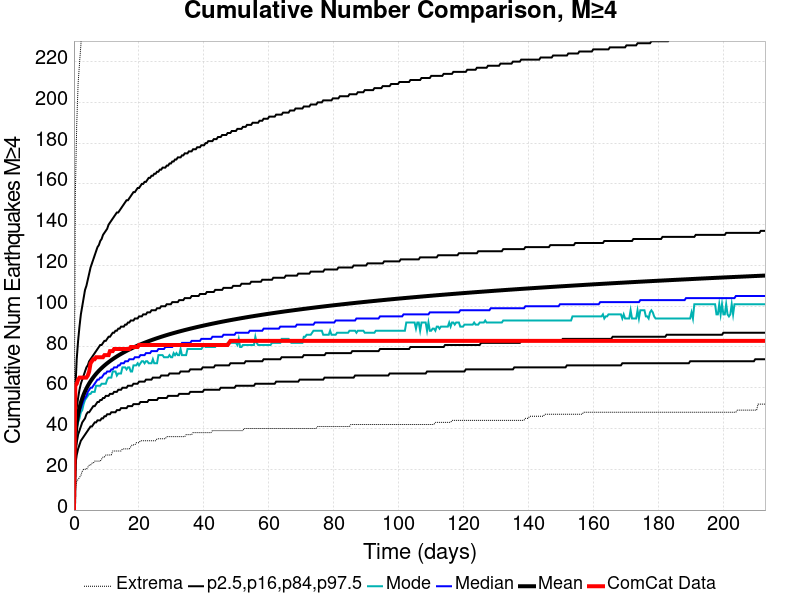

Source data for this figure (header and first rows):
Time (days), ComCat Data, Simulation Mean, Simulation Median, Simulation Mode, Simulation Minimum, Simulation Maximum, 2.5 %-ile, 16 %-ile, 84 %-ile, 97.5 %-ile
0.0, 0.0, 0.0, 0.0, 0.0, 0.0, 0.0, 0.0, 0.0, 0.0, 0.0
0.4262, 61.0, 35.6, 34.0, 32.0, 10.0, 155.0, 22.0, 28.0, 42.0, 59.0
0.8525, 62.0, 42.63, 41.0, 40.0, 14.0, 189.0, 27.0, 33.0, 50.0, 74.0
1.279, 64.0, 46.99, 45.0, 43.0, 15.0, 209.0, 30.0, 37.0, 55.0, 83.0
1.705, 65.0, 50.17, 48.0, 45.0, 16.0, 219.0, 32.0, 39.0, 59.0, 90.0
2.131, 65.0, 52.71, 50.0, 48.0, 17.0, 228.0, 34.0, 41.0, 62.0, 96.0
2.557, 65.0, 54.82, 52.0, 49.0, 19.0, 241.0, 35.0, 43.0, 64.0, 100.0
2.984, 65.0, 56.64, 54.0, 52.0, 20.0, 258.0, 36.0, 44.0, 66.0, 104.0
3.41, 65.0, 58.24, 55.0, 54.0, 20.0, 272.0, 37.0, 45.0, 68.0, 108.0
3.836, 65.0, 59.65, 56.0, 55.0, 20.0, 282.0, 38.0, 47.0, 70.0, 110.0
4.262, 66.0, 60.94, 58.0, 56.0, 21.0, 288.0, 39.0, 48.0, 71.0, 113.0
4.689, 68.0, 62.12, 59.0, 57.0, 22.0, 292.0, 40.0, 48.0, 73.0, 116.0
5.115, 72.0, 63.19, 60.0, 57.0, 22.0, 300.0, 41.0, 49.0, 74.0, 119.0
5.541, 73.0, 64.19, 60.0, 58.0, 23.0, 305.0, 41.0, 50.0, 75.0, 121.0
5.967, 74.0, 65.13, 61.0, 58.0, 23.0, 309.0, 42.0, 51.0, 76.0, 123.0
6.394, 74.0, 66, 62.0, 58.0, 24.0, 315.0, 43.0, 51.0, 77.0, 125.0
6.82, 75.0, 66.82, 63.0, 61.0, 24.0, 320.0, 43.0, 52.0, 78.0, 127.0
7.246, 75.0, 67.6, 64.0, 61.0, 24.0, 323.0, 44.0, 53.0, 79.0, 129.0
7.672, 75.0, 68.33, 64.0, 61.0, 24.0, 332.0, 44.0, 53.0, 80.0, 130.0
8.099, 75.0, 69.01, 65.0, 61.0, 24.0, 334.0, 44.0, 54.0, 81.0, 132.0
8.525, 75.0, 69.67, 65.0, 62.0, 25.0, 343.0, 45.0, 54.0, 81.0, 133.0
8.951, 75.0, 70.3, 66.0, 62.0, 26.0, 353.0, 45.0, 55.0, 82.0, 135.0
9.377, 76.0, 70.91, 67.0, 62.0, 26.0, 357.0, 46.0, 55.0, 83.0, 136.0
9.803, 76.0, 71.48, 67.0, 62.0, 27.0, 361.0, 46.0, 56.0, 83.0, 137.0
10.23, 76.0, 72.03, 68.0, 64.0, 27.0, 365.0, 47.0, 56.0, 84.0, 138.0
10.66, 76.0, 72.56, 68.0, 65.0, 27.0, 367.0, 47.0, 56.0, 85.0, 140.0
11.08, 78.0, 73.07, 68.0, 65.0, 27.0, 368.0, 47.0, 57.0, 85.0, 141.0
11.51, 78.0, 73.56, 69.0, 65.0, 27.0, 371.0, 48.0, 57.0, 86.0, 142.0
11.93, 78.0, 74.03, 69.0, 68.0, 29.0, 378.0, 48.0, 57.0, 87.0, 143.0
12.36, 79.0, 74.5, 70.0, 68.0, 29.0, 381.0, 48.0, 58.0, 87.0, 144.0
12.79, 79.0, 74.94, 70.0, 68.0, 29.0, 385.0, 48.0, 58.0, 88.0, 145.0
13.21, 79.0, 75.37, 70.0, 66.0, 29.0, 385.0, 49.0, 58.0, 88.0, 146.0
13.64, 79.0, 75.8, 71.0, 67.0, 29.0, 387.0, 49.0, 59.0, 89.0, 146.0
14.07, 79.0, 76.21, 71.0, 67.0, 29.0, 388.0, 49.0, 59.0, 89.0, 147.0
14.49, 79.0, 76.6, 72.0, 67.0, 29.0, 388.0, 50.0, 59.0, 90.0, 148.0
14.92, 79.0, 76.98, 72.0, 70.0, 30.0, 388.0, 50.0, 60.0, 90.0, 149.0
15.34, 79.0, 77.36, 72.0, 70.0, 30.0, 389.0, 50.0, 60.0, 90.0, 150.0
15.77, 79.0, 77.73, 73.0, 70.0, 30.0, 393.0, 50.0, 60.0, 91.0, 151.0
16.2, 79.0, 78.09, 73.0, 69.0, 30.0, 395.0, 50.0, 60.0, 91.0, 152.0
16.62, 79.0, 78.44, 73.0, 70.0, 30.0, 395.0, 51.0, 61.0, 92.0, 152.0
17.05, 79.0, 78.77, 74.0, 70.0, 30.0, 396.0, 51.0, 61.0, 92.0, 153.0
17.48, 80.0, 79.11, 74.0, 68.0, 31.0, 396.0, 51.0, 61.0, 93.0, 154.0
17.9, 80.0, 79.44, 74.0, 68.0, 32.0, 398.0, 51.0, 61.0, 93.0, 155.0
18.33, 80.0, 79.75, 74.0, 71.0, 32.0, 398.0, 52.0, 62.0, 93.0, 156.0
18.75, 80.0, 80.07, 75.0, 71.0, 32.0, 400.0, 52.0, 62.0, 94.0, 156.0
19.18, 80.0, 80.37, 75.0, 71.0, 33.0, 400.0, 52.0, 62.0, 94.0, 157.0
19.61, 80.0, 80.67, 75.0, 72.0, 33.0, 408.0, 52.0, 62.0, 94.0, 158.0
20.03, 81.0, 80.97, 75.0, 71.0, 33.0, 409.0, 52.0, 63.0, 95.0, 158.0
20.46, 81.0, 81.25, 76.0, 72.0, 34.0, 410.0, 53.0, 63.0, 95.0, 159.0
20.89, 81.0, 81.53, 76.0, 73.0, 34.0, 411.0, 53.0, 63.0, 95.0, 160.0
21.31, 81.0, 81.81, 76.0, 73.0, 34.0, 412.0, 53.0, 63.0, 96.0, 160.0
21.74, 81.0, 82.08, 76.0, 72.0, 34.0, 413.0, 53.0, 63.0, 96.0, 161.0
22.16, 81.0, 82.34, 77.0, 73.0, 34.0, 415.0, 53.0, 64.0, 96.0, 161.0
22.59, 81.0, 82.6, 77.0, 73.0, 34.0, 420.0, 53.0, 64.0, 97.0, 162.0
23.02, 81.0, 82.86, 77.0, 72.0, 34.0, 421.0, 54.0, 64.0, 97.0, 163.0
23.44, 81.0, 83.11, 77.0, 72.0, 34.0, 422.0, 54.0, 64.0, 97.0, 163.0
23.87, 81.0, 83.37, 78.0, 72.0, 34.0, 423.0, 54.0, 64.0, 98.0, 164.0
24.3, 81.0, 83.61, 78.0, 74.0, 34.0, 423.0, 54.0, 65.0, 98.0, 164.0
24.72, 81.0, 83.85, 78.0, 72.0, 34.0, 424.0, 54.0, 65.0, 98.0, 165.0
25.15, 81.0, 84.08, 78.0, 72.0, 34.0, 425.0, 54.0, 65.0, 98.0, 165.0
... 440 more rows
